Run: headless pygame with SDL's dummy video driver; simulated clock (each Clock.tick advances the game by its frame time, no real sleeping); random seed 0; keys injected as events and as key.get_pressed() state; no mouse input.
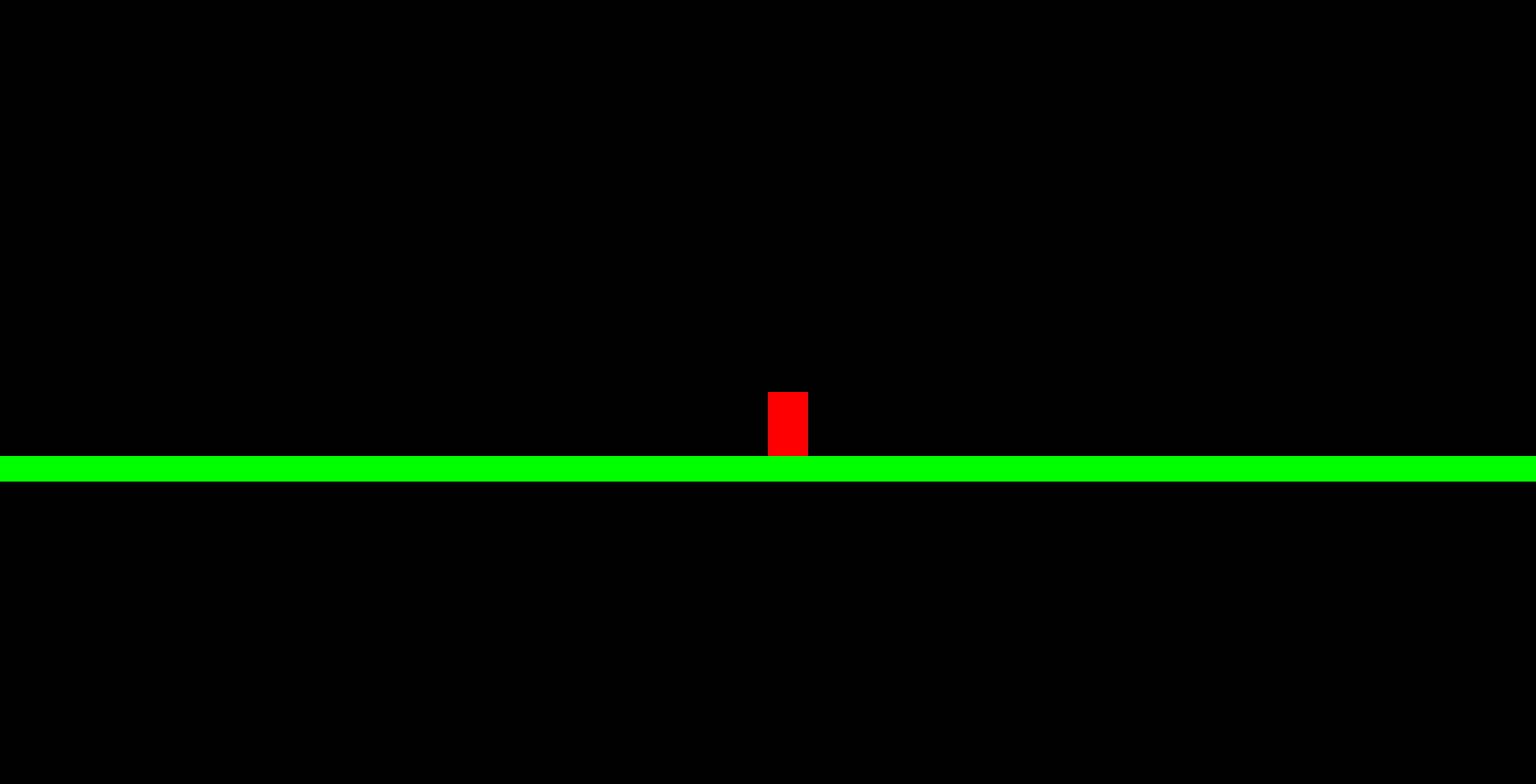
Frame 1 of 4 · flips 1–60 · no input
Frame 2 of 4 · flips 61–180 · tapped SPACE, RETURN · held RIGHT (→), D · screen unchanged from frame 1, image omitted
Frame 3 of 4 · flips 181–300 · held DOWN (↓), S · screen unchanged from frame 2, image omitted
Frame 4 of 4 · flips 301–420 · held LEFT (←), A, UP (↑), W · screen unchanged from frame 3, image omitted

The pygame program that drew these frames:

import pygame
pygame.init()


FPS = 60
WIDTH, HEIGHT = 1920, 980
TILE_SIZE = 32
world_width = 5000
player_velocity_y = 0
gravity = 1
player_speed = 7
jump_strength = -20


#camera variables
camera_x = 0
camera_y = 0

clock = pygame.time.Clock()

screen = pygame.display.set_mode((WIDTH, HEIGHT), pygame.RESIZABLE)


pygame.display.set_caption("Terraria Clone")

player=pygame.Rect(WIDTH//2, HEIGHT//2, 50, 80) # x, y, width, height

tiles= []

for i in range(0, world_width, TILE_SIZE):
    tile = pygame.Rect(i, HEIGHT - 200, TILE_SIZE, TILE_SIZE)
    tiles.append(tile)



print("Window created")

running = True
while running:
    for event in pygame.event.get():
        if event.type == pygame.QUIT:
            running = False
    
    keys = pygame.key.get_pressed()

    #horizzontal movement

    horizontal_direction = 0

    if keys[pygame.K_LEFT] or keys[pygame.K_a]:
        horizontal_direction -= player_speed
    if keys[pygame.K_RIGHT] or keys[pygame.K_d]:
        horizontal_direction += player_speed

    player.x += horizontal_direction




    for tile in tiles:
        if player.colliderect(tile):
            if horizontal_direction > 0:  # Moving right
                player.right = tile.left
            elif horizontal_direction < 0:  # Moving left
                player.left = tile.right

    #jump logic

    jump_pressed = keys[pygame.K_UP] or keys[pygame.K_w] or keys[pygame.K_SPACE]

    if jump_pressed and on_ground:
        player_velocity_y = jump_strength
        on_ground = False



    player_velocity_y += gravity
    player.y += player_velocity_y

    on_ground = False
    
    for tile in tiles:

        if player.colliderect(tile):

            if player_velocity_y < 0:  # jumping up
                player.top= tile.bottom
                player_velocity_y = 0

            if player_velocity_y > 0:  # falling down
                player.bottom = tile.top
                player_velocity_y = 0
                on_ground = True

    screen.fill((0, 0, 0))

    camera_x = player.x - WIDTH // 2
    camera_y = player.y - HEIGHT // 2




    pygame.draw.rect(screen, (255, 0, 0), (player.x - camera_x, player.y - camera_y, player.width, player.height))# Draw the player relative to the camera

    for tile in tiles:
        pygame.draw.rect(screen, (0, 255, 0), (tile.x - camera_x, tile.y - camera_y, tile.width, tile.height))# Draw tiles relative to the camera

    pygame.display.flip()
    clock.tick(FPS)

pygame.quit()
